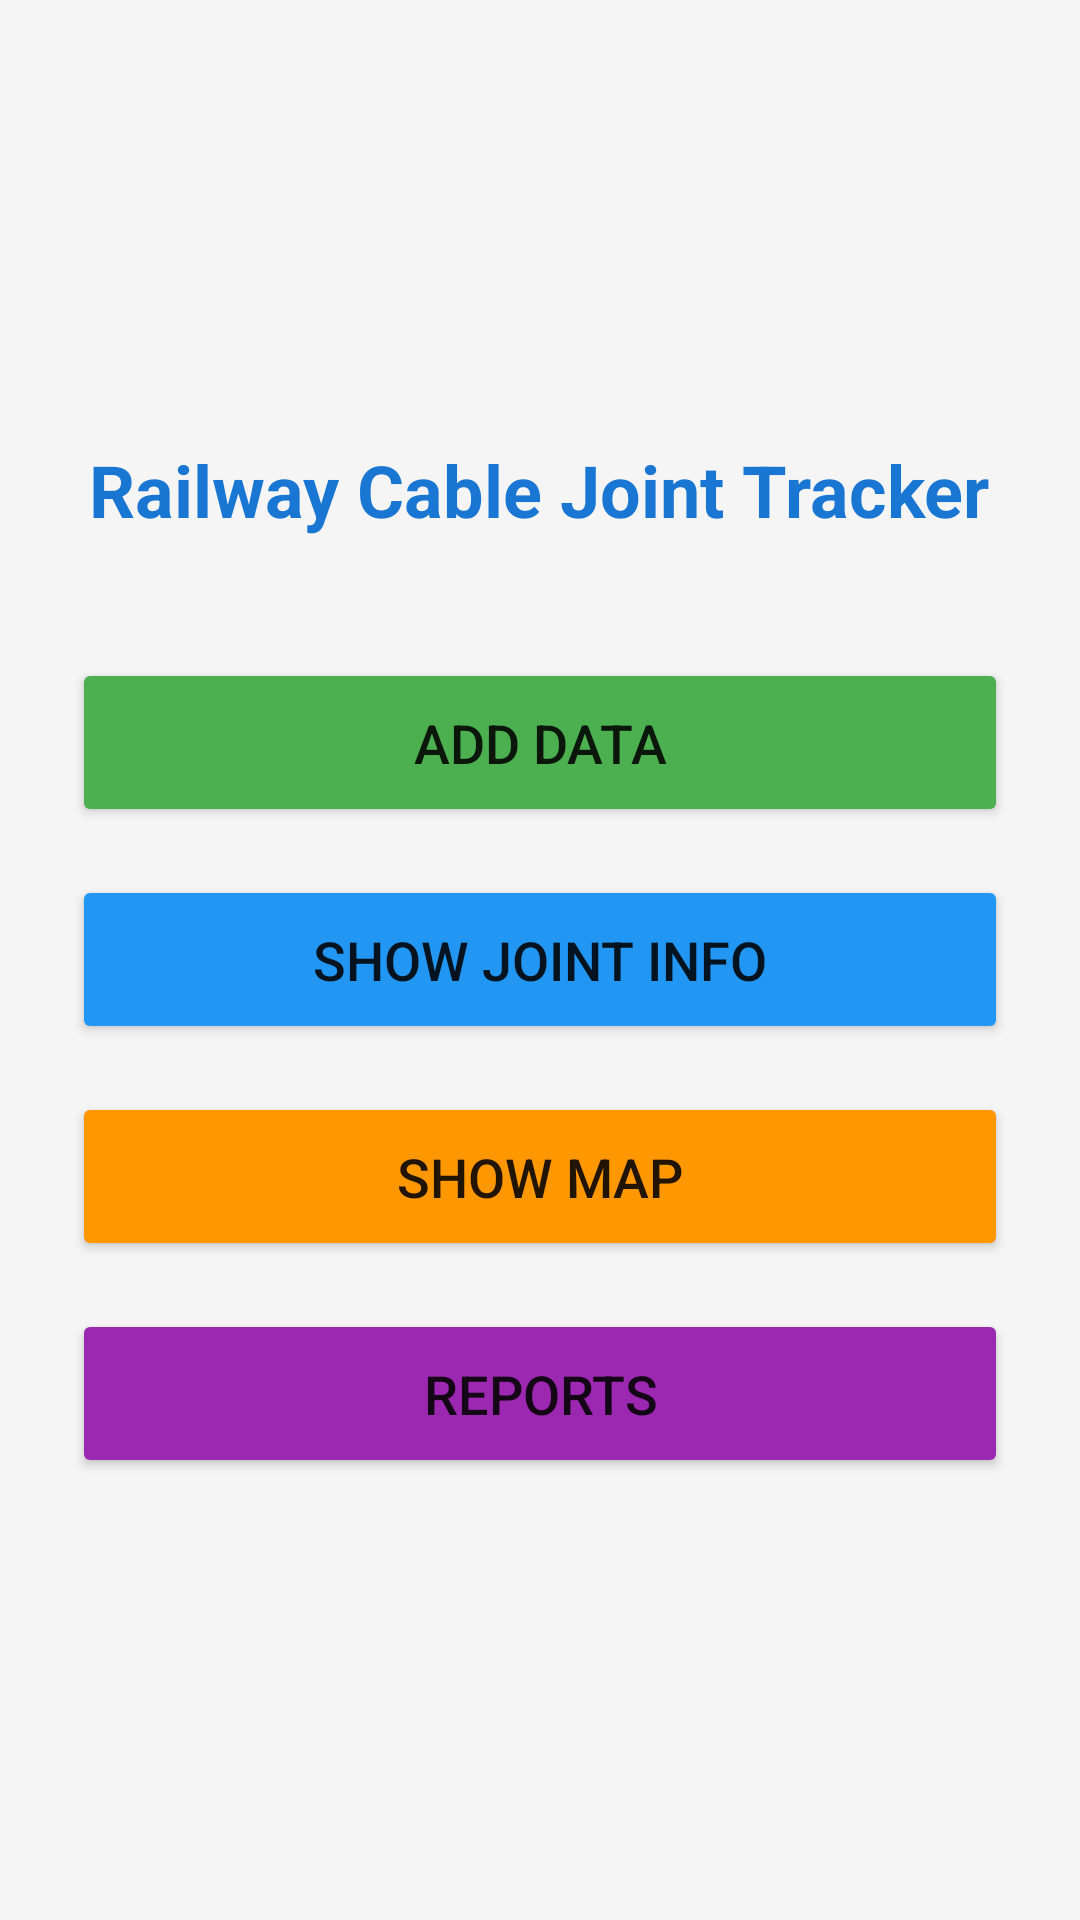

Here is an Android app screen rendered from its layout file. Give the layout XML and the strings, colors and styles it references.
<!-- AndroidManifest.xml: application theme Theme.RailwayCableJoint -->
<!-- res/layout/activity_main.xml -->
<?xml version="1.0" encoding="utf-8"?>
<LinearLayout xmlns:android="http://schemas.android.com/apk/res/android"
    android:layout_width="match_parent"
    android:layout_height="match_parent"
    android:orientation="vertical"
    android:padding="24dp"
    android:gravity="center"
    android:background="#F5F5F5">

    <TextView
        android:layout_width="wrap_content"
        android:layout_height="wrap_content"
        android:text="Railway Cable Joint Tracker"
        android:textSize="24sp"
        android:textStyle="bold"
        android:textColor="#1976D2"
        android:layout_marginBottom="40dp" />

    <Button
        android:id="@+id/btnAddData"
        android:layout_width="match_parent"
        android:layout_height="wrap_content"
        android:text="Add Data"
        android:textSize="18sp"
        android:padding="16dp"
        android:layout_marginBottom="16dp"
        android:backgroundTint="#4CAF50" />

    <Button
        android:id="@+id/btnShowJointInfo"
        android:layout_width="match_parent"
        android:layout_height="wrap_content"
        android:text="Show Joint Info"
        android:textSize="18sp"
        android:padding="16dp"
        android:layout_marginBottom="16dp"
        android:backgroundTint="#2196F3" />

    <Button
        android:id="@+id/btnShowMap"
        android:layout_width="match_parent"
        android:layout_height="wrap_content"
        android:text="Show Map"
        android:textSize="18sp"
        android:padding="16dp"
        android:layout_marginBottom="16dp"
        android:backgroundTint="#FF9800" />

    <Button
        android:id="@+id/btnReport"
        android:layout_width="match_parent"
        android:layout_height="wrap_content"
        android:text="Reports"
        android:textSize="18sp"
        android:padding="16dp"
        android:backgroundTint="#9C27B0" />

</LinearLayout>
<!-- resources referenced by this layout -->
<resources>
  <style name="Theme.RailwayCableJoint" parent="Theme.MaterialComponents.DayNight.DarkActionBar">
          <item name="colorPrimary">#1976D2</item>
          <item name="colorPrimaryVariant">#1565C0</item>
          <item name="colorOnPrimary">@android:color/white</item>
          <item name="colorSecondary">#4CAF50</item>
          <item name="colorSecondaryVariant">#388E3C</item>
          <item name="colorOnSecondary">@android:color/white</item>
      </style>
</resources>
